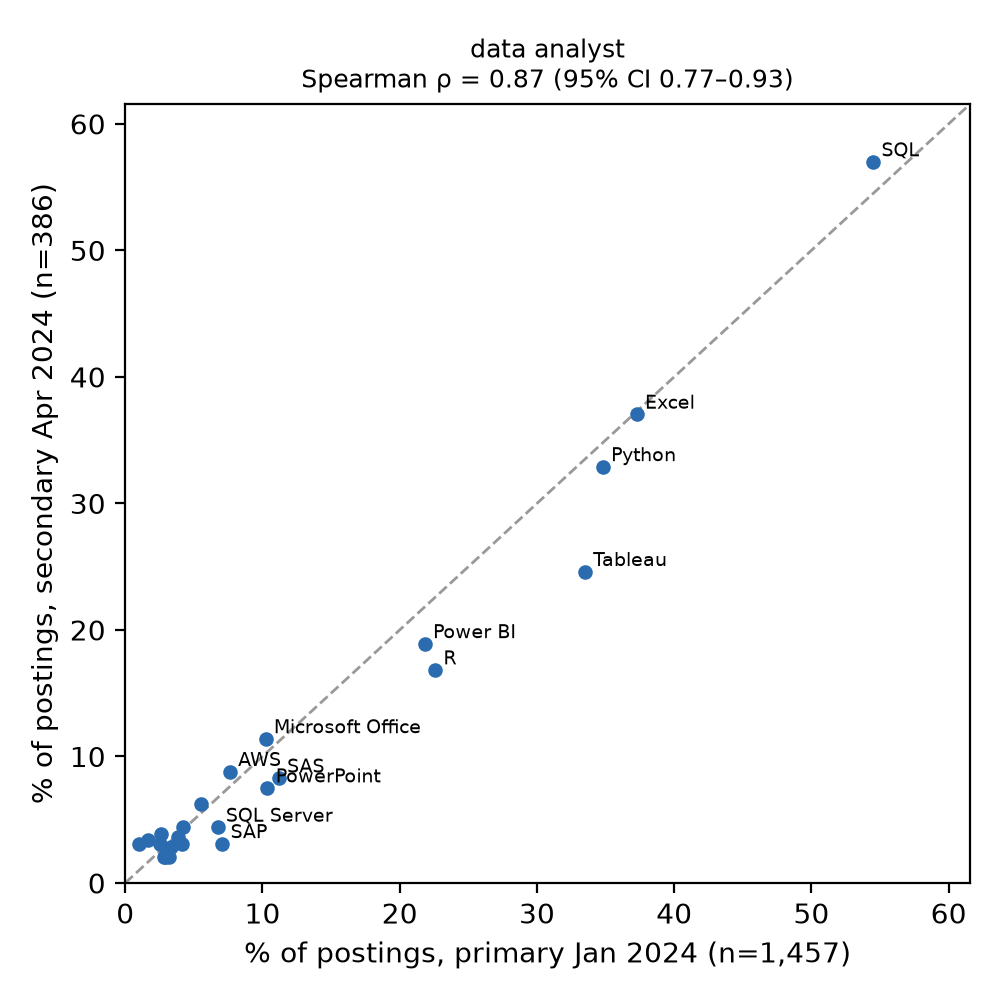

Data behind this chart, as committed beside it:
tool, share_a, share_b, rank_a, rank_b, diff_pp
SQL, 0.545, 0.5699, 1, 1, 2.499
Excel, 0.3727, 0.3705, 2, 2, -0.2217
Python, 0.348, 0.329, 3, 3, -1.896
Tableau, 0.3349, 0.2461, 4, 4, -8.882
R, 0.2258, 0.1684, 5, 6, -5.741
Power BI, 0.2183, 0.1891, 6, 5, -2.914
SAS, 0.1119, 0.0829, 7, 9, -2.897
PowerPoint, 0.1036, 0.07513, 8, 10, -2.851
Microsoft Office, 0.1023, 0.114, 9, 7, 1.172
AWS, 0.07618, 0.08808, 10, 8, 1.19
SAP, 0.07069, 0.03109, 11, 17, -3.961
SQL Server, 0.06726, 0.04404, 12, 12, -2.322
Snowflake, 0.05491, 0.06218, 13, 11, 0.7269
JIRA, 0.04187, 0.04404, 14, 12, 0.2175
Spark, 0.04118, 0.03109, 15, 17, -1.009
SharePoint, 0.03844, 0.03627, 16, 15, -0.2166
Alteryx, 0.03363, 0.0285, 17, 21, -0.5133
Outlook, 0.03157, 0.02073, 18, 22, -1.085
Salesforce, 0.02883, 0.02073, 19, 22, -0.8101
Informatica, 0.02814, 0.02073, 20, 22, -0.7415
Hadoop, 0.02608, 0.03886, 21, 14, 1.278
Java, 0.02539, 0.03109, 22, 17, 0.5693
JavaScript, 0.01647, 0.03368, 23, 16, 1.721
Adobe Analytics, 0.0103, 0.03109, 24, 17, 2.079
